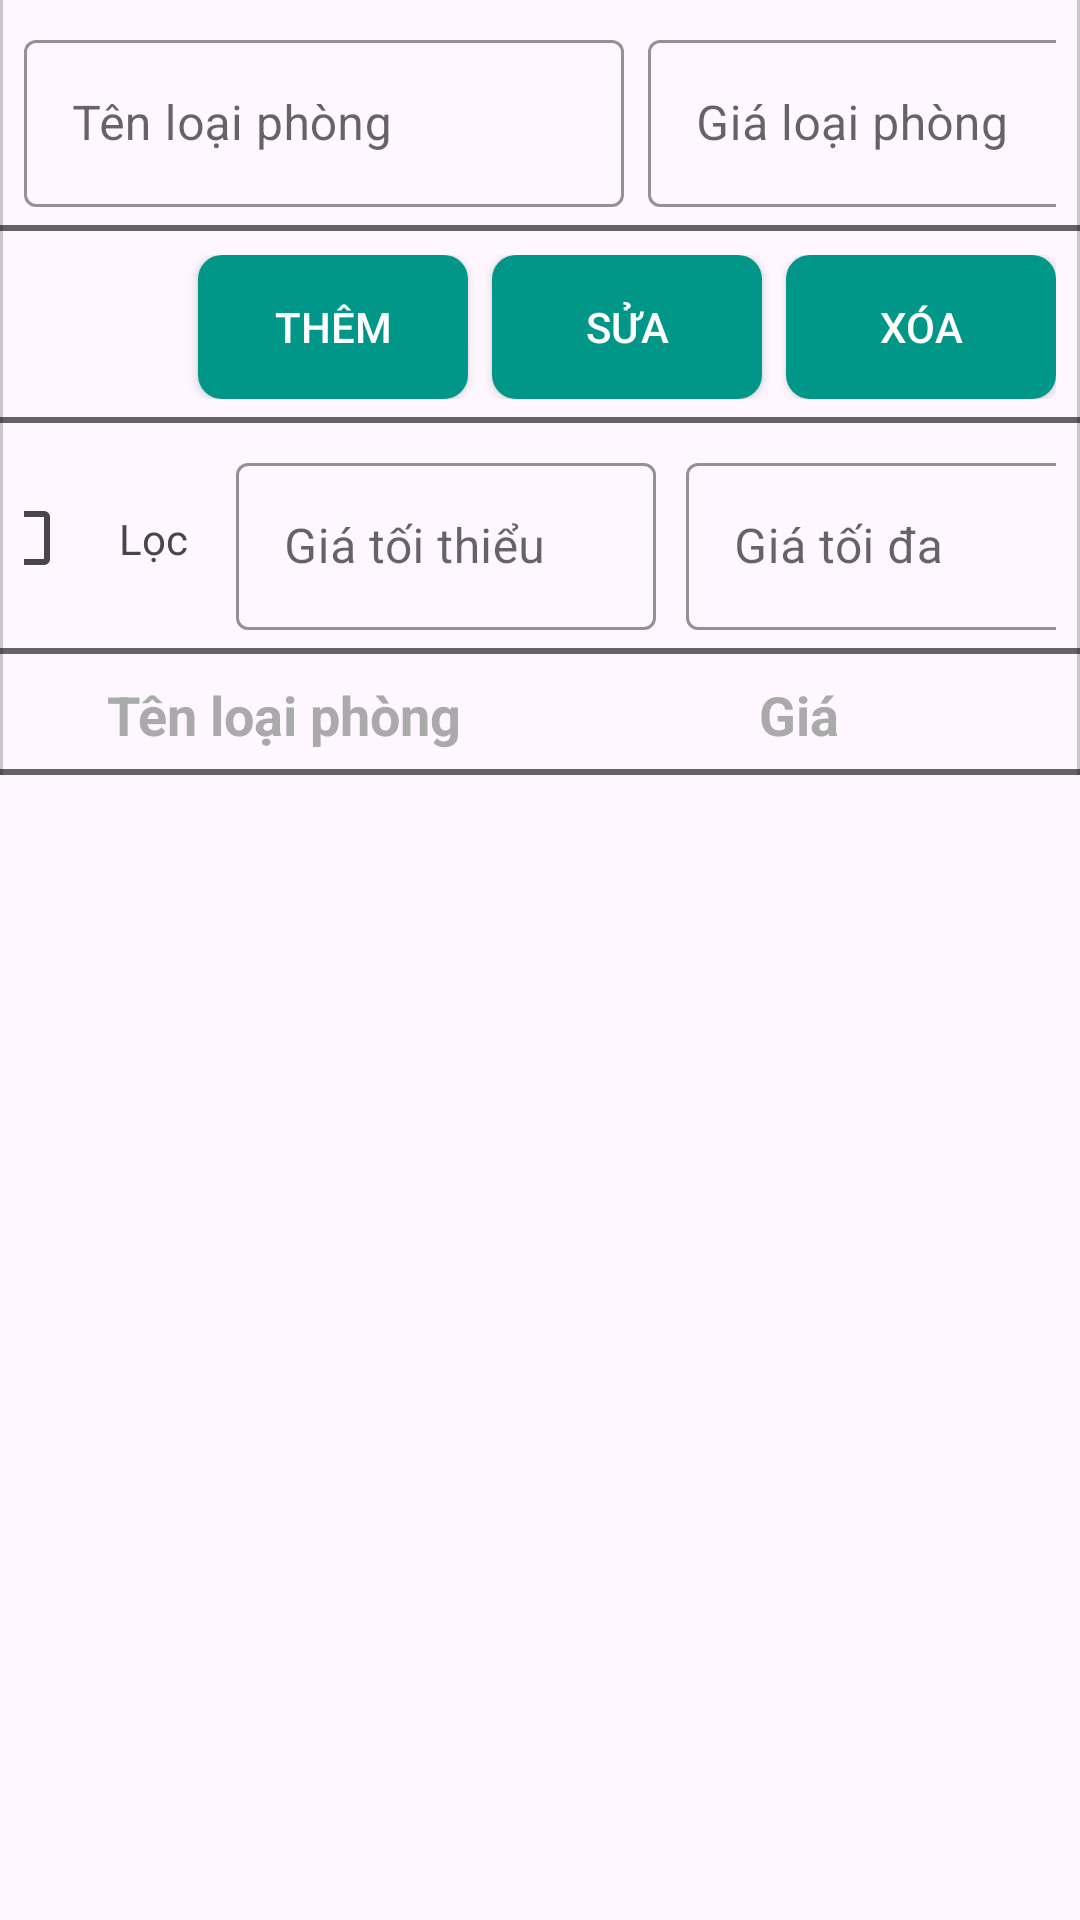

Write the Android layout XML for this screen, with the resource values it uses.
<!-- AndroidManifest.xml: application theme Theme.QuanLyKhachSan -->
<!-- res/layout/fragment_room_type.xml -->
<?xml version="1.0" encoding="utf-8"?>
<androidx.constraintlayout.widget.ConstraintLayout xmlns:android="http://schemas.android.com/apk/res/android"
    xmlns:app="http://schemas.android.com/apk/res-auto"
    xmlns:tools="http://schemas.android.com/tools"
    android:layout_width="match_parent"
    android:layout_height="match_parent"
    android:theme="@style/ThemeOverlay.App.TealPrimary"
    >

    
    <androidx.core.widget.NestedScrollView
        android:id="@+id/formContainer"
        style="@style/Widget_App_BorderedContainer"
        android:layout_width="0dp"
        android:layout_height="wrap_content"
        android:fillViewport="true"
        app:layout_constraintEnd_toEndOf="parent"
        app:layout_constraintStart_toStartOf="parent"
        app:layout_constraintTop_toTopOf="parent">

        <LinearLayout
            android:id="@+id/llInput"
            android:layout_width="wrap_content"
            android:layout_height="wrap_content"
            android:gravity="start"
            android:orientation="horizontal"
            app:layout_constraintEnd_toEndOf="parent"
            app:layout_constraintStart_toStartOf="parent"
            app:layout_constraintTop_toTopOf="parent">

            <com.google.android.material.textfield.TextInputLayout
                android:id="@+id/tilName"
                android:layout_width="200dp"
                android:layout_height="wrap_content"
                style="@style/Widget.App.TextInputLayout.Teal"
                android:hint="@string/tenloaiphong">
                <com.google.android.material.textfield.TextInputEditText
                    android:id="@+id/edtName"
                    style="@style/widget_app_textinputedittext_teal_cursor"
                    android:layout_width="match_parent"
                    android:layout_height="wrap_content"
                    android:inputType="text"/>
            </com.google.android.material.textfield.TextInputLayout>

            <com.google.android.material.textfield.TextInputLayout
                android:id="@+id/tilPrice"
                android:layout_width="185dp"
                android:layout_height="wrap_content"
                android:layout_marginStart="8dp"
                style="@style/Widget.App.TextInputLayout.Teal"
                android:hint="Giá loại phòng">
                <com.google.android.material.textfield.TextInputEditText
                    android:id="@+id/edtPrice"
                    style="@style/widget_app_textinputedittext_teal_cursor"
                    android:layout_width="match_parent"
                    android:layout_height="wrap_content"
                    android:inputType="number" />
            </com.google.android.material.textfield.TextInputLayout>
        </LinearLayout>
    </androidx.core.widget.NestedScrollView>


    
    <LinearLayout
        android:id="@+id/llActions"
        style="@style/Widget_App_BorderedContainer"
        android:layout_width="0dp"
        android:layout_height="wrap_content"
        android:gravity="end"
        android:orientation="horizontal"
        app:layout_constraintEnd_toEndOf="parent"
        app:layout_constraintHorizontal_bias="0.0"
        app:layout_constraintStart_toStartOf="parent"
        app:layout_constraintTop_toBottomOf="@+id/formContainer"
        tools:ignore="MissingConstraints">

        <com.google.android.material.button.MaterialButton
            android:id="@+id/btnAdd"
            style="@style/Widget_App_FadeButton"
            android:layout_width="90dp"
            android:layout_height="48dp"
            android:text="Thêm"
            />

        <com.google.android.material.button.MaterialButton
            android:id="@+id/btnEdit"
            style="@style/Widget_App_FadeButton"
            android:layout_width="90dp"
            android:layout_height="48dp"
            android:text="Sửa"
            android:layout_marginStart="8dp"/>

        <com.google.android.material.button.MaterialButton
            android:id="@+id/btnDelete"
            style="@style/Widget_App_FadeButton"
            android:layout_width="90dp"
            android:layout_height="48dp"
            android:text="Xóa"
            android:layout_marginStart="8dp"/>
    </LinearLayout>

    
    <LinearLayout
        android:id="@+id/llFilter"
        style="@style/Widget_App_BorderedContainer"
        android:layout_width="0dp"
        android:layout_height="wrap_content"
        android:gravity="center"
        android:orientation="horizontal"
        app:layout_constraintEnd_toEndOf="parent"
        app:layout_constraintHorizontal_bias="1.0"
        app:layout_constraintStart_toStartOf="parent"
        app:layout_constraintTop_toBottomOf="@+id/llActions">

        <CheckBox
            android:id="@+id/cbFilter"
            app:buttonTint="@color/checkbox_teal"
            android:layout_width="wrap_content"
            android:layout_height="wrap_content" />

        <TextView
            android:layout_width="wrap_content"
            android:layout_height="wrap_content"
            android:layout_marginEnd="8dp"
            android:text="Lọc" />

        <com.google.android.material.textfield.TextInputLayout
            android:id="@+id/tilMin"
            style="@style/Widget.App.TextInputLayout.Teal"
            android:layout_width="140dp"
            android:layout_height="wrap_content"
            android:layout_marginStart="8dp"
            android:hint="Giá tối thiểu">

            <com.google.android.material.textfield.TextInputEditText
                android:id="@+id/edtMin"
                android:layout_width="match_parent"
                android:layout_height="match_parent"
                android:textCursorDrawable="@drawable/cursor_teal"
                android:inputType="number" />
        </com.google.android.material.textfield.TextInputLayout>

        <com.google.android.material.textfield.TextInputLayout
            android:id="@+id/tilMax"
            style="@style/Widget.App.TextInputLayout.Teal"
            android:layout_width="140dp"
            android:layout_height="wrap_content"
            android:layout_marginStart="10dp"
            android:hint="Giá tối đa">

            <com.google.android.material.textfield.TextInputEditText
                android:id="@+id/edtMax"
                android:layout_width="140dp"
                android:layout_height="match_parent"
                android:textCursorDrawable="@drawable/cursor_teal"
                android:inputType="number" />
        </com.google.android.material.textfield.TextInputLayout>
    </LinearLayout>

    
    <LinearLayout
        android:id="@+id/llHeader"
        style="@style/Widget_App_BorderedContainer"
        android:layout_width="0dp"
        android:layout_height="wrap_content"
        android:orientation="horizontal"
        android:padding="8dp"
        app:layout_constraintTop_toBottomOf="@+id/llFilter"
        app:layout_constraintStart_toStartOf="parent"
        app:layout_constraintEnd_toEndOf="parent">

        <TextView
            android:id="@+id/tvHeaderName"
            android:layout_width="2dp"
            android:layout_height="wrap_content"
            android:layout_weight="3"
            android:text="Tên loại phòng"
            android:textAlignment="center"
            android:textColor="@android:color/darker_gray"
            android:textSize="18sp"
            android:textStyle="bold" />

        <TextView
            android:id="@+id/tvHeaderPrice"
            android:layout_width="0dp"
            android:layout_height="wrap_content"
            android:layout_weight="3"
            android:text="Giá"
            android:textAlignment="center"
            android:textColor="@android:color/darker_gray"
            android:textSize="18sp"
            android:textStyle="bold" />
    </LinearLayout>

    
    <androidx.recyclerview.widget.RecyclerView
        android:id="@+id/rvRoomTypes"
        android:layout_width="0dp"
        android:layout_height="0dp"
        android:orientation="horizontal"
        android:paddingVertical="8dp"
        app:layout_constraintBottom_toBottomOf="parent"
        app:layout_constraintEnd_toEndOf="parent"
        app:layout_constraintStart_toStartOf="parent"
        app:layout_constraintTop_toBottomOf="@+id/llHeader"
        tools:ignore="MissingConstraints" />


</androidx.constraintlayout.widget.ConstraintLayout>
<!-- resources referenced by this layout -->
<resources>
  <!-- drawable cursor_teal (drawable) -->
  <?xml version="1.0" encoding="utf-8"?>
  <shape xmlns:android="http://schemas.android.com/apk/res/android">
      <size android:width="2dp"/>
      <solid android:color="@color/teal_500"/>
  </shape>
  <string name="tenloaiphong">Tên loại phòng</string>
  <style name="ThemeOverlay.App.TealPrimary" parent="">
          <item name="colorPrimary">@color/teal_500</item>
          <item name="colorPrimaryContainer">@color/teal_500</item>
          <item name="colorOnPrimary">@android:color/white</item>
      </style>
  <style name="Widget.App.TextInputLayout.Teal" parent="Widget.MaterialComponents.TextInputLayout.OutlinedBox">
          <item name="boxStrokeColor">@color/teal_500</item>
          <item name="hintTextColor">@color/teal_500</item>
          <item name="colorControlActivated">@color/teal_500</item>
      </style>
  <style name="Widget_App_BorderedContainer">
          <item name="android:background">@drawable/bg_border_sides_bottom</item>
          <item name="android:padding">8dp</item>
      </style>
  <style name="Widget_App_FadeButton" parent="Widget_App_PrimaryButton">
          <item name="android:background">@drawable/bg_primary_button_fade</item>
      </style>
  <style name="widget_app_textinputedittext_teal_cursor" parent="">
          <item name="android:textCursorDrawable">@drawable/cursor_teal</item>
      </style>
  <style name="Theme.QuanLyKhachSan" parent="Base.Theme.QuanLyKhachSan" />
  <color name="teal_500">#009688</color>
  <style name="Widget_App_PrimaryButton" parent="Base.Widget.AppCompat.Button">
          <item name="android:backgroundTint">@null</item>
          <item name="backgroundTint">@null</item>
          <item name="android:background">@drawable/bg_primary_button</item>
          <item name="android:textColor">@android:color/white</item>
          <item name="elevation">0dp</item>
          <item name="android:paddingLeft">0dp</item>
          <item name="android:paddingRight">0dp</item>
      </style>
  <!-- drawable bg_primary_button_fade (drawable) -->
  <?xml version="1.0" encoding="utf-8"?>
  <selector xmlns:android="http://schemas.android.com/apk/res/android"
      android:enterFadeDuration="80"
      android:exitFadeDuration="320">
  
      
  <item android:state_pressed="true">
  <shape android:shape="rectangle">
      <solid android:color="@color/teal_400" />
      <corners android:radius="8dp" />
  </shape>
  </item>
  
      
  <item>
  <shape android:shape="rectangle">
      <solid android:color="@color/teal_600" />
      <corners android:radius="8dp" />
  </shape>
  </item>
      </selector>
  <!-- drawable bg_primary_button (drawable) -->
  <?xml version="1.0" encoding="utf-8"?>
  <selector xmlns:android="http://schemas.android.com/apk/res/android">
      
      <item android:state_pressed="true">
          <shape android:shape="rectangle">
              <solid android:color="@color/teal_600"/>
              <corners android:radius="6dp"/>
              <alpha android:alpha="0.80"/>
          </shape>
      </item>
  
      
      <item>
          <shape android:shape="rectangle">
              <solid android:color="@color/teal_600"/>
              <corners android:radius="6dp"/>
          </shape>
      </item>
  </selector>
  <color name="teal_400">#4DB6AC</color>
  <color name="teal_600">#009688</color>
  <color name="primary">#6200EE</color>
  <color name="on_primary">#FFFFFF</color>
  <color name="secondary">#03DAC5</color>
  <color name="on_secondary">#000000</color>
  <color name="on_background">#000000</color>
  <color name="surface">#FFFFFF</color>
  <color name="on_surface">#000000</color>
  <color name="error">#B00020</color>
  <color name="on_error">#FFFFFF</color>
</resources>
